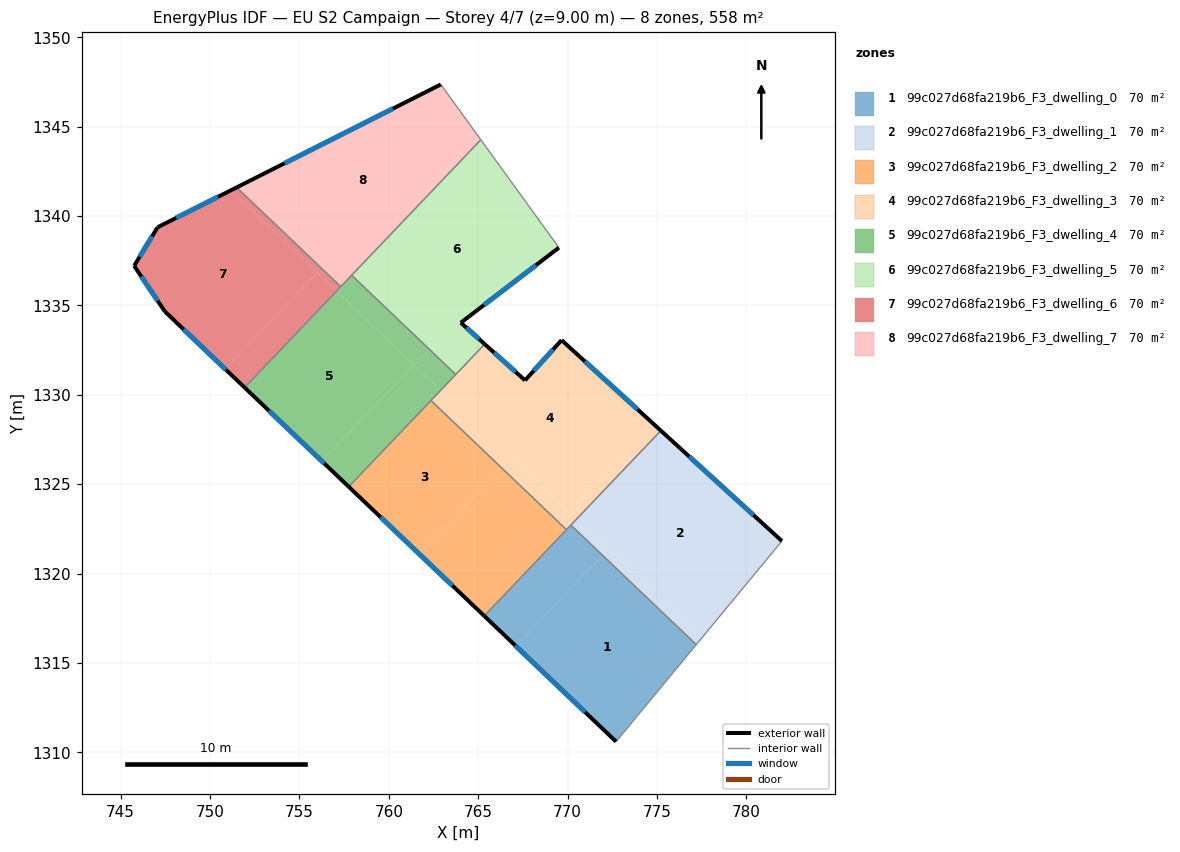
=== STOREY PLAN SPEC (per zone: floor XY polygon, exterior-wall plan segments, windows/doors) ===
zone 1: 99c027d68fa219b6_F3_dwelling_0  (69.8 m²)
  floor: (777.20, 1316.02) (772.72, 1310.59) (767.11, 1315.94) (771.95, 1321.03)
  floor: (771.95, 1321.03) (767.11, 1315.94) (765.34, 1317.63) (769.94, 1322.45) (770.18, 1322.71)
  exterior wall: (765.34, 1317.63) – (772.72, 1310.59)  [10.2 m]
    window: (767.07, 1315.97) – (770.98, 1312.25)  [8.6 m²]
  interior walls: 4
zone 2: 99c027d68fa219b6_F3_dwelling_1  (69.8 m²)
  floor: (781.99, 1321.82) (777.48, 1316.36) (770.49, 1323.02) (775.22, 1327.99)
  floor: (777.48, 1316.36) (777.20, 1316.02) (771.95, 1321.03) (772.25, 1321.34)
  floor: (772.25, 1321.34) (771.95, 1321.03) (770.18, 1322.71) (770.49, 1323.02)
  exterior wall: (781.99, 1321.82) – (775.22, 1327.99)  [9.2 m]
    window: (780.40, 1323.27) – (776.81, 1326.54)  [7.7 m²]
  interior walls: 3
zone 3: 99c027d68fa219b6_F3_dwelling_2  (69.8 m²)
  floor: (766.29, 1325.93) (761.69, 1321.11) (757.76, 1324.85) (762.36, 1329.68)
  floor: (769.94, 1322.45) (765.34, 1317.63) (761.69, 1321.11) (766.29, 1325.93)
  exterior wall: (757.76, 1324.85) – (765.34, 1317.63)  [10.5 m]
    window: (759.54, 1323.16) – (763.56, 1319.32)  [8.8 m²]
  interior walls: 3
zone 4: 99c027d68fa219b6_F3_dwelling_3  (69.8 m²)
  floor: (774.76, 1328.41) (770.04, 1323.45) (762.91, 1330.25) (765.37, 1332.83) (767.62, 1330.80) (769.67, 1333.05)
  floor: (775.22, 1327.99) (770.49, 1323.02) (770.04, 1323.45) (774.76, 1328.41)
  floor: (766.83, 1326.51) (766.29, 1325.93) (762.36, 1329.68) (762.91, 1330.25)
  floor: (770.49, 1323.02) (769.94, 1322.45) (766.29, 1325.93) (766.83, 1326.51)
  exterior wall: (767.62, 1330.80) – (765.37, 1332.83)  [3.0 m]
    window: (767.09, 1331.28) – (765.90, 1332.36)  [2.6 m²]
  exterior wall: (769.67, 1333.05) – (767.62, 1330.80)  [3.0 m]
    window: (769.19, 1332.53) – (768.10, 1331.33)  [2.6 m²]
  exterior wall: (775.22, 1327.99) – (769.67, 1333.05)  [7.5 m]
    window: (773.92, 1329.18) – (770.97, 1331.87)  [6.3 m²]
  interior walls: 5
zone 5: 99c027d68fa219b6_F3_dwelling_4  (69.8 m²)
  floor: (761.41, 1331.67) (756.27, 1326.28) (751.94, 1330.40) (757.08, 1335.80)
  floor: (762.28, 1332.53) (761.44, 1331.65) (761.41, 1331.67) (757.08, 1335.80) (757.92, 1336.68)
  floor: (763.75, 1331.13) (762.91, 1330.25) (761.44, 1331.65) (762.28, 1332.53)
  floor: (762.91, 1330.25) (757.76, 1324.85) (756.27, 1326.28) (761.41, 1331.67) (761.44, 1331.65)
  exterior wall: (751.94, 1330.40) – (757.76, 1324.85)  [8.0 m]
    window: (753.30, 1329.10) – (756.39, 1326.16)  [6.8 m²]
  interior walls: 5
zone 6: 99c027d68fa219b6_F3_dwelling_5  (69.8 m²)
  floor: (765.15, 1344.26) (769.52, 1338.23) (764.03, 1334.03) (763.86, 1334.18) (762.28, 1332.53) (757.92, 1336.68)
  floor: (765.37, 1332.83) (763.75, 1331.13) (762.28, 1332.53) (763.86, 1334.18)
  exterior wall: (764.03, 1334.03) – (769.52, 1338.23)  [6.9 m]
    window: (765.32, 1335.02) – (768.23, 1337.24)  [5.8 m²]
  exterior wall: (765.37, 1332.83) – (764.03, 1334.03)  [1.8 m]
    window: (765.05, 1333.11) – (764.35, 1333.75)  [1.5 m²]
  interior walls: 4
zone 7: 99c027d68fa219b6_F3_dwelling_6  (69.8 m²)
  floor: (755.99, 1336.84) (750.85, 1331.44) (747.48, 1334.66) (745.75, 1337.21) (747.07, 1339.37) (751.17, 1341.44)
  floor: (757.15, 1336.21) (756.91, 1335.96) (751.17, 1341.44) (751.49, 1341.60)
  floor: (757.08, 1335.80) (751.94, 1330.40) (750.85, 1331.44) (755.99, 1336.84)
  floor: (757.31, 1336.05) (757.08, 1335.80) (756.91, 1335.96) (757.15, 1336.21)
  exterior wall: (747.48, 1334.66) – (751.94, 1330.40)  [6.2 m]
    window: (748.52, 1333.66) – (750.89, 1331.40)  [5.2 m²]
  exterior wall: (745.75, 1337.21) – (747.48, 1334.66)  [3.1 m]
    window: (746.16, 1336.61) – (747.07, 1335.26)  [2.6 m²]
  exterior wall: (747.07, 1339.37) – (745.75, 1337.21)  [2.5 m]
    window: (746.76, 1338.86) – (746.06, 1337.72)  [2.1 m²]
  exterior wall: (751.49, 1341.60) – (747.07, 1339.37)  [5.0 m]
    window: (750.45, 1341.08) – (748.11, 1339.89)  [4.2 m²]
  interior walls: 2
zone 8: 99c027d68fa219b6_F3_dwelling_7  (69.8 m²)
  floor: (762.91, 1347.36) (765.01, 1344.46) (757.15, 1336.21) (751.49, 1341.60)
  floor: (765.01, 1344.46) (765.15, 1344.26) (757.31, 1336.05) (757.15, 1336.21)
  exterior wall: (762.91, 1347.36) – (751.49, 1341.60)  [12.8 m]
    window: (760.23, 1346.01) – (754.17, 1342.95)  [10.8 m²]
  interior walls: 4

=== DERIVED (storey summary) ===
Building: EU S2 Campaign
Storey: 4 of 7  (floor level z = 9.00 m)
Storey gross floor area: 558.4 m²
Zones on this storey: 8
  - 99c027d68fa219b6_F3_dwelling_0: floor 69.8 m²; exterior wall 10.2 m (30.6 m²); 1 window(s) 8.6 m²; WWR 28.1%
  - 99c027d68fa219b6_F3_dwelling_1: floor 69.8 m²; exterior wall 9.2 m (27.5 m²); 1 window(s) 7.7 m²; WWR 28.1%
  - 99c027d68fa219b6_F3_dwelling_2: floor 69.8 m²; exterior wall 10.5 m (31.4 m²); 1 window(s) 8.8 m²; WWR 28.1%
  - 99c027d68fa219b6_F3_dwelling_3: floor 69.8 m²; exterior wall 13.6 m (40.8 m²); 3 window(s) 11.5 m²; WWR 28.1%
  - 99c027d68fa219b6_F3_dwelling_4: floor 69.8 m²; exterior wall 8.0 m (24.1 m²); 1 window(s) 6.8 m²; WWR 28.1%
  - 99c027d68fa219b6_F3_dwelling_5: floor 69.8 m²; exterior wall 8.7 m (26.1 m²); 2 window(s) 7.3 m²; WWR 28.1%
  - 99c027d68fa219b6_F3_dwelling_6: floor 69.8 m²; exterior wall 16.7 m (50.2 m²); 4 window(s) 14.1 m²; WWR 28.1%
  - 99c027d68fa219b6_F3_dwelling_7: floor 69.8 m²; exterior wall 12.8 m (38.4 m²); 1 window(s) 10.8 m²; WWR 28.1%
Zone adjacency (shared interzone walls):
  - 99c027d68fa219b6_F3_dwelling_0 ↔ 99c027d68fa219b6_F3_dwelling_1
  - 99c027d68fa219b6_F3_dwelling_0 ↔ 99c027d68fa219b6_F3_dwelling_2
  - 99c027d68fa219b6_F3_dwelling_0 ↔ 99c027d68fa219b6_F3_dwelling_3
  - 99c027d68fa219b6_F3_dwelling_1 ↔ 99c027d68fa219b6_F3_dwelling_3
  - 99c027d68fa219b6_F3_dwelling_2 ↔ 99c027d68fa219b6_F3_dwelling_3
  - 99c027d68fa219b6_F3_dwelling_2 ↔ 99c027d68fa219b6_F3_dwelling_4
  - 99c027d68fa219b6_F3_dwelling_3 ↔ 99c027d68fa219b6_F3_dwelling_4
  - 99c027d68fa219b6_F3_dwelling_3 ↔ 99c027d68fa219b6_F3_dwelling_5
  - 99c027d68fa219b6_F3_dwelling_4 ↔ 99c027d68fa219b6_F3_dwelling_5
  - 99c027d68fa219b6_F3_dwelling_4 ↔ 99c027d68fa219b6_F3_dwelling_6
  - 99c027d68fa219b6_F3_dwelling_4 ↔ 99c027d68fa219b6_F3_dwelling_7
  - 99c027d68fa219b6_F3_dwelling_5 ↔ 99c027d68fa219b6_F3_dwelling_7
  - 99c027d68fa219b6_F3_dwelling_6 ↔ 99c027d68fa219b6_F3_dwelling_7